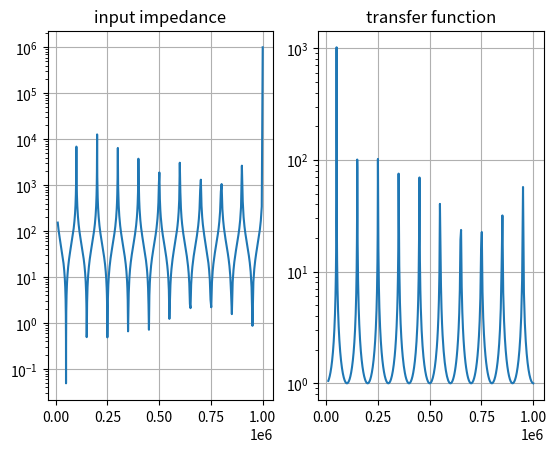

This figure's Python source:
import numpy as np
import matplotlib.pyplot as plt

def Dot(M1, M2):
    A = M1[0][0] * M2[0][0] + M1[0][1] * M2[1][0]
    B = M1[0][0] * M2[0][1] + M1[0][1] * M2[1][1]
    C = M1[1][0] * M2[0][0] + M1[1][1] * M2[1][0]
    D = M1[1][0] * M2[0][1] + M1[1][1] * M2[1][1]
    return np.array([[A, B], [C, D]])


# 回路図は、[ https://www.macnica.co.jp/business/semiconductor/articles/basic/127625/ ]
# F1 信号源出力インピーダンス
# Len = 1000
Len = 1000
zeros = np.zeros(Len, dtype=float)
R1 = zeros  # 入力側の抵抗は0.で考える
ones = np.ones(Len, dtype=float)
# 送電端側のF行列
F1 = np.array([[ones, R1], [zeros, ones]])
# print('F1', F1);#stop

# [redacted]
Z0 = 50 # 特性インピーダンス
# [Ohm]
Re = 0
Co = 0
Ca = 100e-9 # キャパシタンス
# [F/km]
In = Ca * Z0 ** 2 # インダクタンス（無損失条件での特性インピーダンスの式から求めている）
# [H/km]
# print(Z0**2, np.sqrt(In/Ca));stop
Length = 1
# [km]

# 10^4 ～ 10^6 までを値に持つ配列を生成
frequencies_Hz = np.logspace(4, 6, Len, base=10)
# print(frequencies_Hz)
omega = 2 * np.pi * frequencies_Hz
gamma = np.sqrt((Re + 1j * omega * In) * (Co + 1j * omega * Ca))
theta = gamma * Length
cosh = np.cosh(theta)
sinh = np.sinh(theta)
# F2は長さがLenの、線路のF行列のリスト
F2 = np.array(
    [
        [cosh, Z0 * sinh],
        [sinh / Z0, cosh],
    ]
)

# F3　終端抵抗
R2 = ones * 1e6 # 受電端を開放で考えているので、R2を無限に近似している
# 解放#ones*1e-3; # 短絡#ones*Z0  # 整合終端
# 受電端側のF行列
F3 = np.array([[ones, zeros], [1.0 / R2, ones]])
# print(F3);stop

# F1*F3の伝達関数H13
# F13=np.dot(F1, F3)
F13 = Dot(F1, F3)
A13 = F13[0][0]
H13 = 1 / A13
# print(H13);stop

# F1*F2*F3の入力インピーダンスZ11_123
F12 = Dot(F1, F2)
F123 = Dot(F12, F3)
Z11_123 = F123[0][0] / F123[1][0] # (A / C)
# Z11=A/C
# print(Z11_123);

fig, axes = plt.subplots(1, 2)

axes[0].plot(frequencies_Hz, np.abs(Z11_123))
axes[0].set_title("input impedance")
# axes[0].set_xscale("log");#axes[0].xlim(right=1.e6);
axes[0].set_yscale("log")
axes[0].grid()

# 無損失ケーブルの伝達関数
# 受電端を開放(R_2 = ∞)しているので、伝達関数がH(f) = 1 / Aで表される
axes[1].plot(frequencies_Hz, 1 / np.abs(F123[0][0]))
axes[1].set_title("transfer function")
# axes[1].set_xscale("log");
axes[1].set_yscale("log")
axes[1].grid()

plt.show()
